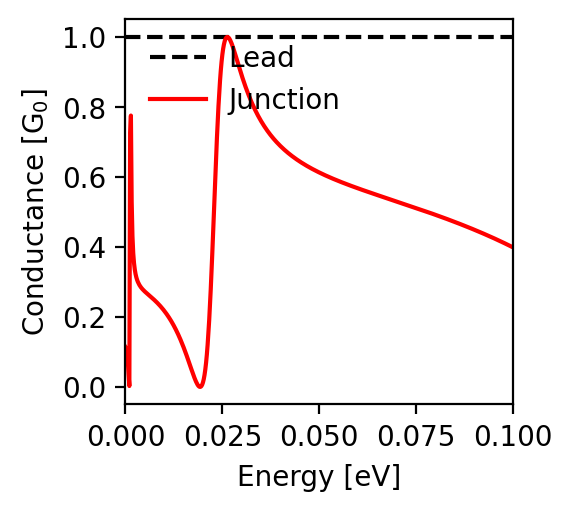

The table this chart was drawn from, first rows:
energy; conductance
-0.1; 0.399
-0.0998; 0.4
-0.0996; 0.401
-0.0994; 0.402
-0.0992; 0.403
-0.099; 0.404
-0.0988; 0.405
-0.0986; 0.406
-0.0984; 0.408
-0.0982; 0.409
-0.098; 0.41
-0.0978; 0.411
-0.0976; 0.412
-0.0974; 0.413
-0.0972; 0.414
-0.097; 0.415
-0.0968; 0.416
-0.0966; 0.417
-0.0964; 0.418
-0.0962; 0.419
-0.096; 0.42
-0.0958; 0.421
-0.0956; 0.422
-0.0954; 0.423
-0.0952; 0.424
-0.095; 0.425
-0.0948; 0.426
-0.0946; 0.427
-0.0944; 0.428
-0.0942; 0.429
-0.094; 0.43
-0.0938; 0.431
-0.0936; 0.432
-0.0934; 0.433
-0.0932; 0.434
-0.093; 0.435
-0.0928; 0.436
-0.0926; 0.437
-0.0924; 0.438
-0.0922; 0.439
-0.092; 0.44
-0.0918; 0.441
-0.0916; 0.442
-0.0914; 0.443
-0.0912; 0.444
-0.091; 0.445
-0.0908; 0.446
-0.0906; 0.446
-0.0904; 0.447
-0.0902; 0.448
-0.09; 0.449
-0.0898; 0.45
-0.0896; 0.451
-0.0894; 0.452
-0.0892; 0.453
-0.089; 0.454
-0.0888; 0.455
-0.0886; 0.456
-0.0884; 0.457
-0.0882; 0.457
... 941 more rows
